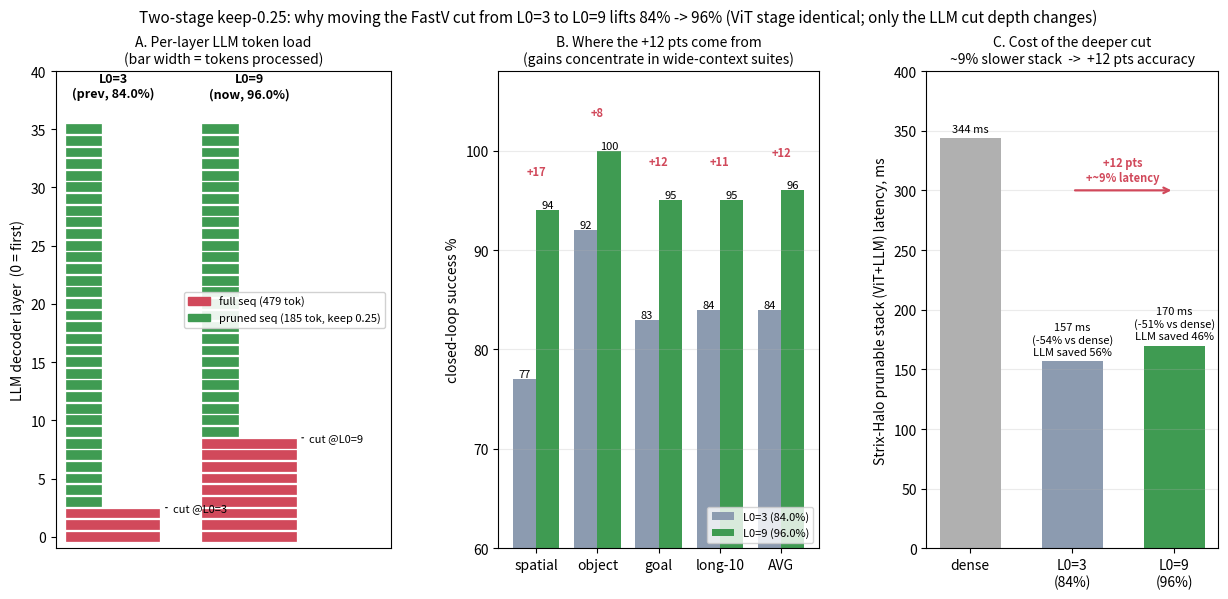

Here is the Python script that generated this plot: (Note: this script raises an exception after producing the figure.)
"""Why the two-stage keep-0.25 run jumped 84% -> 96%: it is the FastV cut depth (L0 3->9).
Three panels: (A) per-layer LLM token load schematic, (B) per-suite accuracy shift,
(C) compute/latency vs accuracy trade. Data from FEEDBACK_PRUNING_LORA_REPORT + pruning_stats."""
import os
import matplotlib
matplotlib.use("Agg")
import matplotlib.pyplot as plt
from matplotlib.patches import Patch

OUT = os.path.join("artifacts", "predict_eval", "l0_3_vs_9_explained.png")

N_LAYERS = 36
FULL = 479      # LLM seq before cut (87 text + 392 image)
RED = 185       # after cut, keep 0.25 (87 text + 98 image)
C_FULL = "#d1495b"   # expensive: full-token layer
C_RED = "#3f9b52"    # cheap: reduced-token layer

def tl(l0):  # token-layer compute proxy
    return l0 * FULL + (N_LAYERS - l0) * RED

fig = plt.figure(figsize=(15, 6.2))
gs = fig.add_gridspec(1, 3, width_ratios=[1.15, 1.1, 1.0], wspace=0.34)

# ---- Panel A: per-layer LLM token load ----
axA = fig.add_subplot(gs[0, 0])
for col, (l0, tag, acc) in enumerate([(3, "L0=3\n(prev, 84.0%)", 84.0),
                                      (9, "L0=9\n(now, 96.0%)", 96.0)]):
    x0 = col * 1.3
    for layer in range(N_LAYERS):
        full = layer < l0
        w = (FULL if full else RED) / FULL * 0.9
        axA.barh(layer, w, left=x0, height=0.85,
                 color=C_FULL if full else C_RED, edgecolor="white", linewidth=0.2)
    axA.text(x0 + 0.45, N_LAYERS + 1.5, tag, ha="center", va="bottom", fontsize=9, fontweight="bold")
    axA.axhline(l0 - 0.5, xmin=(x0)/ (1.3*2+1.0), xmax=1, color="k", lw=0)  # placeholder
    # cut annotation
    axA.annotate(f"cut @L0={l0}", (x0 + 0.95, l0 - 0.5), fontsize=8, color="k",
                 xytext=(x0 + 1.02, l0 - 0.5), va="center",
                 arrowprops=dict(arrowstyle="-", lw=0.8))
axA.set_ylim(-1, N_LAYERS + 4)
axA.set_xlim(-0.1, 3.1)
axA.set_ylabel("LLM decoder layer  (0 = first)")
axA.set_xticks([]);
axA.set_title("A. Per-layer LLM token load\n(bar width = tokens processed)", fontsize=10)
axA.legend(handles=[Patch(color=C_FULL, label=f"full seq ({FULL} tok)"),
                    Patch(color=C_RED, label=f"pruned seq ({RED} tok, keep 0.25)")],
           loc="center right", fontsize=8, ncol=1, framealpha=0.9)

# ---- Panel B: per-suite accuracy shift ----
axB = fig.add_subplot(gs[0, 1])
suites = ["spatial", "object", "goal", "long-10", "AVG"]
l3 = [77, 92, 83, 84, 84.0]
l9 = [94, 100, 95, 95, 96.0]
x = range(len(suites)); w = 0.38
b1 = axB.bar([i - w/2 for i in x], l3, w, label="L0=3 (84.0%)", color="#8c9bb0")
b2 = axB.bar([i + w/2 for i in x], l9, w, label="L0=9 (96.0%)", color=C_RED)
for bars in (b1, b2):
    for b in bars:
        axB.annotate(f"{b.get_height():.0f}", (b.get_x()+b.get_width()/2, b.get_height()),
                     ha="center", va="bottom", fontsize=8)
for i in x:
    axB.annotate(f"+{l9[i]-l3[i]:.0f}", (i, max(l9[i], l3[i]) + 3.5), ha="center",
                 fontsize=8, color=C_FULL, fontweight="bold")
axB.set_xticks(list(x)); axB.set_xticklabels(suites)
axB.set_ylim(60, 108); axB.set_ylabel("closed-loop success %")
axB.set_title("B. Where the +12 pts come from\n(gains concentrate in wide-context suites)", fontsize=10)
axB.legend(loc="lower right", fontsize=8); axB.grid(axis="y", alpha=0.25)

# ---- Panel C: compute vs accuracy trade ----
axC = fig.add_subplot(gs[0, 2])
labels = ["dense", "L0=3\n(84%)", "L0=9\n(96%)"]
llm_saved = [0, 100*(1 - tl(3)/tl(0)), 100*(1 - tl(9)/tl(0))]  # % LLM token-layer saved vs dense (l0=0 -> all reduced? use full dense)
# dense = all 36 layers full
dense_tl = N_LAYERS * FULL
llm_saved = [0, 100*(1 - tl(3)/dense_tl), 100*(1 - tl(9)/dense_tl)]
strix = [343.6, 156.7, 170.0]   # prunable-stack ms (ViT+LLM); L0=9 estimated
acc = [None, 84.0, 96.0]
xc = range(len(labels))
bars = axC.bar(xc, strix, color=["#b0b0b0", "#8c9bb0", C_RED], width=0.6)
for i, b in enumerate(bars):
    txt = f"{strix[i]:.0f} ms"
    if i > 0:
        txt += f"\n(-{100*(1-strix[i]/strix[0]):.0f}% vs dense)\nLLM saved {llm_saved[i]:.0f}%"
    axC.annotate(txt, (b.get_x()+b.get_width()/2, b.get_height()+4), ha="center", va="bottom", fontsize=8)
axC.set_xticks(list(xc)); axC.set_xticklabels(labels)
axC.set_ylim(0, 400); axC.set_ylabel("Strix-Halo prunable stack (ViT+LLM) latency, ms")
axC.set_title("C. Cost of the deeper cut\n~9% slower stack  ->  +12 pts accuracy", fontsize=10)
axC.grid(axis="y", alpha=0.25)
axC.annotate("", xy=(2, 300), xytext=(1, 300),
             arrowprops=dict(arrowstyle="->", color=C_FULL, lw=1.6))
axC.text(1.5, 308, "+12 pts\n+~9% latency", ha="center", color=C_FULL, fontsize=8, fontweight="bold")

fig.suptitle("Two-stage keep-0.25: why moving the FastV cut from L0=3 to L0=9 lifts 84% -> 96% "
             "(ViT stage identical; only the LLM cut depth changes)", fontsize=11)
fig.tight_layout(rect=(0, 0, 1, 0.95))
fig.savefig(OUT, dpi=130)
print("wrote", OUT, "| token-layer L0=3:", tl(3), "L0=9:", tl(9), "dense:", dense_tl)
